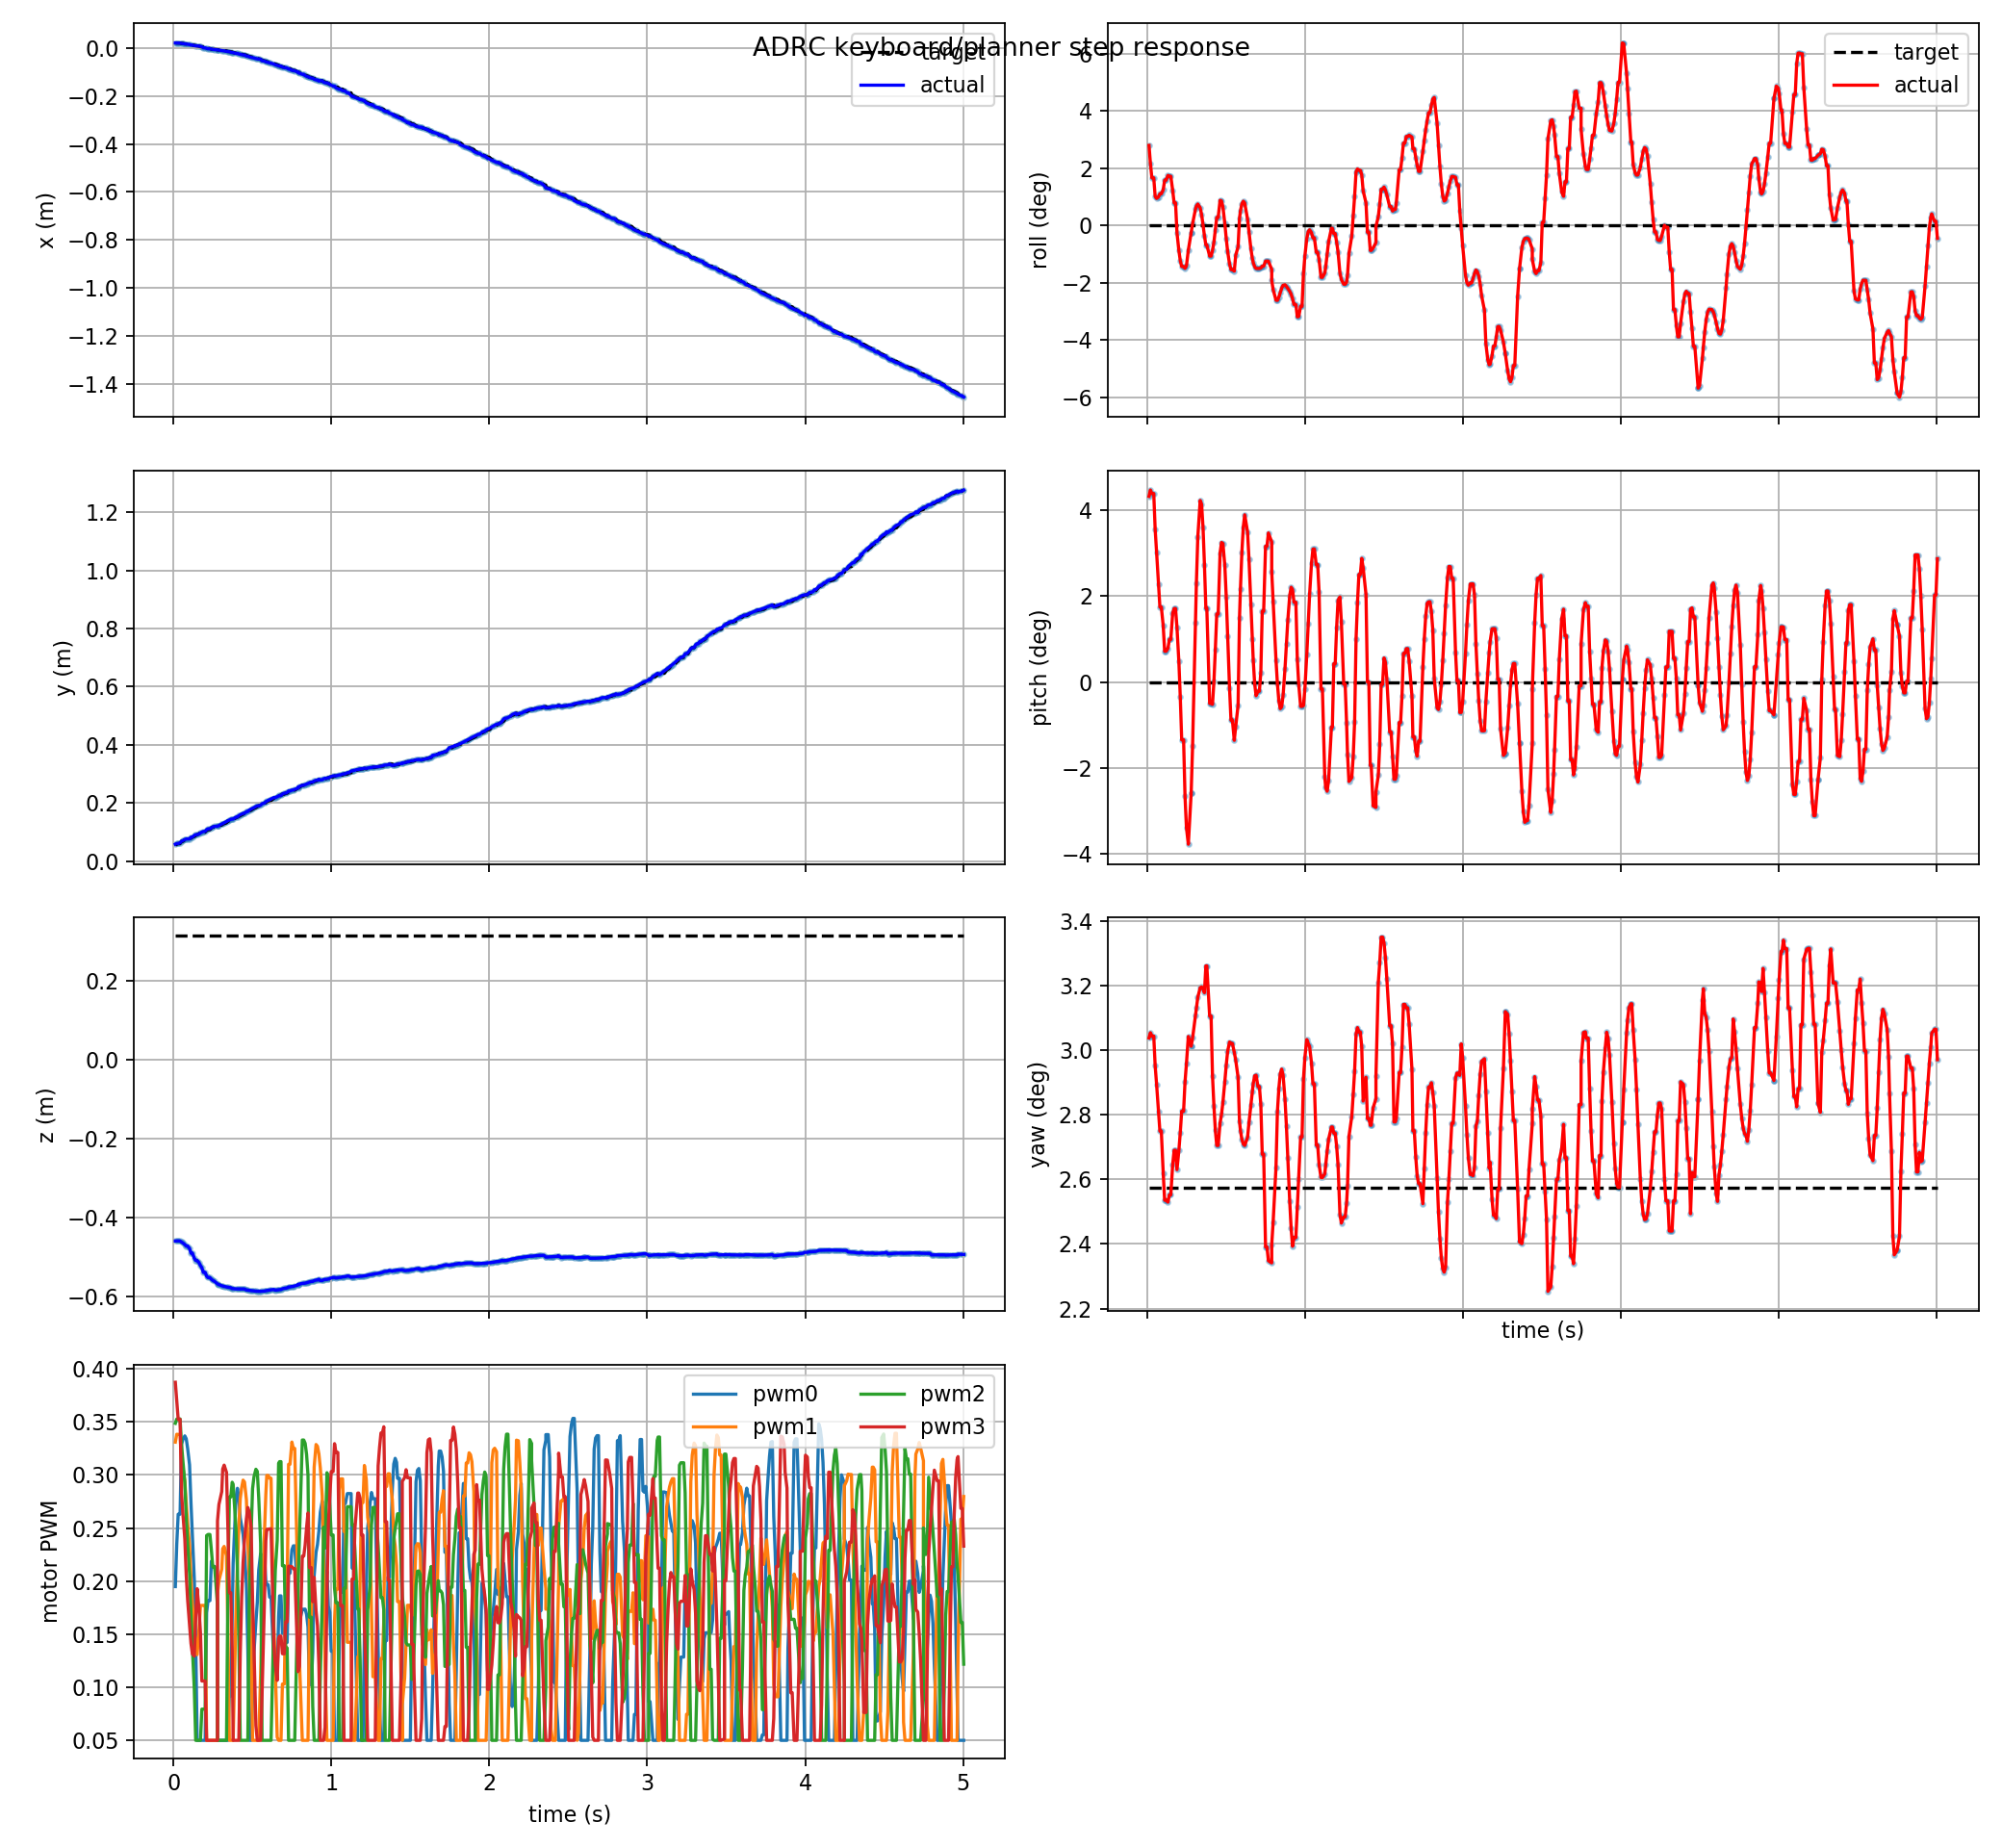

The table this chart was drawn from, first rows:
t, actual_x, actual_y, actual_z, target_x, target_y, target_z, actual_roll, actual_pitch, actual_yaw, target_roll, target_pitch, target_yaw, pwm0, pwm1, pwm2, pwm3, target_frame, target_child
0.012, 0.02221, 0.05819, -0.4591, 0.02248, 0.05525, 0.3142, 0.04885, 0.07528, 0.05301, 0.0, 0.0, 0.0449, 0.1949, 0.331, 0.3487, 0.3874, keyboard_target, attitude_mode
0.021, 0.02192, 0.06045, -0.4589, 0.02221, 0.05819, 0.3142, 0.03784, 0.07783, 0.05329, 0.0, 0.0, 0.0449, 0.235, 0.3384, 0.3527, 0.3702, keyboard_target, attitude_mode
0.03, 0.02192, 0.06045, -0.4589, 0.02192, 0.06045, 0.3142, 0.02905, 0.0764, 0.05311, 0.0, 0.0, 0.0449, 0.2631, 0.3382, 0.3528, 0.3524, keyboard_target, attitude_mode
0.042, 0.02153, 0.06276, -0.4592, 0.02192, 0.06045, 0.3142, 0.02905, 0.0764, 0.05311, 0.0, 0.0, 0.0449, 0.2631, 0.3382, 0.3528, 0.3524, keyboard_target, attitude_mode
0.051, 0.02021, 0.06826, -0.4619, 0.02021, 0.06826, 0.3142, 0.01778, 0.06191, 0.05151, 0.0, 0.0, 0.0449, 0.3289, 0.3142, 0.329, 0.2833, keyboard_target, attitude_mode
0.06, 0.01948, 0.07066, -0.4641, 0.02021, 0.06826, 0.3142, 0.01657, 0.05265, 0.05051, 0.0, 0.0, 0.0449, 0.3334, 0.3065, 0.3131, 0.2634, keyboard_target, attitude_mode
0.072, 0.01837, 0.0739, -0.4681, 0.01837, 0.0739, 0.3142, 0.01749, 0.03951, 0.04905, 0.0, 0.0, 0.0449, 0.3369, 0.2944, 0.293, 0.2397, keyboard_target, attitude_mode
0.081, 0.01747, 0.07636, -0.4718, 0.01837, 0.0739, 0.3142, 0.0194, 0.03039, 0.04797, 0.0, 0.0, 0.0449, 0.3342, 0.2731, 0.26, 0.2055, keyboard_target, attitude_mode
0.09, 0.01747, 0.07636, -0.4718, 0.01747, 0.07636, 0.3142, 0.0194, 0.03039, 0.04797, 0.0, 0.0, 0.0449, 0.3249, 0.2545, 0.2347, 0.182, keyboard_target, attitude_mode
0.102, 0.01575, 0.07653, -0.4782, 0.01575, 0.07653, 0.3142, 0.02182, 0.0228, 0.04571, 0.0, 0.0, 0.0449, 0.3095, 0.2338, 0.2072, 0.1588, keyboard_target, attitude_mode
0.111, 0.01341, 0.08239, -0.4897, 0.01442, 0.07986, 0.3142, 0.02766, 0.01248, 0.04425, 0.0, 0.0, 0.0449, 0.2738, 0.2028, 0.1693, 0.1413, keyboard_target, attitude_mode
0.12, 0.01341, 0.08239, -0.4897, 0.01341, 0.08239, 0.3142, 0.02766, 0.01248, 0.04425, 0.0, 0.0, 0.0449, 0.2421, 0.1787, 0.1366, 0.1313, keyboard_target, attitude_mode
0.132, 0.01099, 0.08839, -0.5027, 0.01238, 0.08494, 0.3142, 0.03059, 0.01365, 0.04414, 0.0, 0.0, 0.0449, 0.2016, 0.1525, 0.09885, 0.1294, keyboard_target, attitude_mode
0.141, 0.00994, 0.091, -0.5084, 0.01099, 0.08839, 0.3142, 0.03005, 0.01725, 0.04453, 0.0, 0.0, 0.0449, 0.144, 0.1414, 0.05, 0.1654, keyboard_target, attitude_mode
0.15, 0.00994, 0.091, -0.5084, 0.00994, 0.091, 0.3142, 0.03005, 0.01725, 0.04453, 0.0, 0.0, 0.0449, 0.05, 0.1307, 0.05, 0.1929, keyboard_target, attitude_mode
0.162, 0.008871, 0.09364, -0.5141, 0.008871, 0.09364, 0.3142, 0.02144, 0.0279, 0.04618, 0.0, 0.0, 0.0449, 0.05, 0.1545, 0.05, 0.1735, keyboard_target, attitude_mode
0.171, 0.007418, 0.09719, -0.5215, 0.006308, 0.09986, 0.3142, 0.01383, 0.02977, 0.04694, 0.0, 0.0, 0.0449, 0.05, 0.1771, 0.05, 0.1514, keyboard_target, attitude_mode
0.18, 0.006308, 0.09986, -0.5267, 0.006308, 0.09986, 0.3142, 0.01383, 0.02977, 0.04694, 0.0, 0.0, 0.0449, 0.05, 0.1771, 0.07939, 0.1059, keyboard_target, attitude_mode
0.189, 0.001852, 0.1022, -0.5384, 0.006308, 0.09986, 0.3142, -0.004222, 0.0222, 0.0459, 0.0, 0.0, 0.0449, 0.05, 0.1771, 0.07939, 0.1059, keyboard_target, attitude_mode
0.201, 0.001852, 0.1022, -0.5384, 0.006308, 0.09986, 0.3142, -0.01513, 0.008329, 0.04693, 0.0, 0.0, 0.0449, 0.05, 0.1771, 0.07939, 0.1059, keyboard_target, attitude_mode
0.21, -0.0008499, 0.1084, -0.548, 0.0003107, 0.1057, 0.3142, -0.02132, -0.006099, 0.04791, 0.0, 0.0, 0.0449, 0.1702, 0.05, 0.243, 0.05, keyboard_target, attitude_mode
0.219, -0.002009, 0.1111, -0.5516, -0.0008499, 0.1084, 0.3142, -0.02493, -0.02345, 0.04906, 0.0, 0.0, 0.0449, 0.1816, 0.05, 0.244, 0.05, keyboard_target, attitude_mode
0.231, -0.002009, 0.1111, -0.5516, -0.0008499, 0.1084, 0.3142, -0.02493, -0.02345, 0.04906, 0.0, 0.0, 0.0449, 0.1816, 0.05, 0.244, 0.05, keyboard_target, attitude_mode
0.24, -0.003534, 0.1146, -0.5558, -0.003534, 0.1146, 0.3142, -0.02602, -0.04629, 0.05062, 0.0, 0.0, 0.0449, 0.2188, 0.05, 0.2295, 0.05, keyboard_target, attitude_mode
0.249, -0.004651, 0.1172, -0.5587, -0.004651, 0.1172, 0.3142, -0.02448, -0.05898, 0.05162, 0.0, 0.0, 0.0449, 0.2138, 0.05, 0.2135, 0.05, keyboard_target, attitude_mode
0.261, -0.005735, 0.1199, -0.5614, -0.004651, 0.1172, 0.3142, -0.0149, -0.06577, 0.05309, 0.0, 0.0, 0.0449, 0.2138, 0.05, 0.2135, 0.05, keyboard_target, attitude_mode
0.279, -0.006574, 0.1199, -0.5677, -0.005735, 0.1199, 0.3142, -0.004199, -0.04499, 0.05256, 0.0, 0.0, 0.0449, 0.1953, 0.05, 0.1769, 0.05, keyboard_target, attitude_mode
0.279, -0.006574, 0.1199, -0.5677, -0.006574, 0.1199, 0.3142, -0.004199, -0.04499, 0.05256, 0.0, 0.0, 0.0449, 0.05, 0.1881, 0.05, 0.2568, keyboard_target, attitude_mode
0.288, -0.007494, 0.1224, -0.5694, -0.007494, 0.1224, 0.3142, 0.001118, -0.02583, 0.05301, 0.0, 0.0, 0.0449, 0.05, 0.2004, 0.05, 0.2722, keyboard_target, attitude_mode
0.306, -0.009305, 0.1276, -0.5722, -0.008099, 0.1241, 0.3142, 0.009947, 0.02393, 0.05422, 0.0, 0.0, 0.0449, 0.05, 0.2114, 0.05, 0.2844, keyboard_target, attitude_mode
0.312, -0.009914, 0.1293, -0.573, -0.009305, 0.1276, 0.3142, 0.01185, 0.03999, 0.05466, 0.0, 0.0, 0.0449, 0.05, 0.2305, 0.05, 0.3057, keyboard_target, attitude_mode
0.321, -0.01085, 0.1319, -0.574, -0.009914, 0.1293, 0.3142, 0.01314, 0.05874, 0.05521, 0.0, 0.0, 0.0449, 0.05, 0.2327, 0.05, 0.3093, keyboard_target, attitude_mode
0.336, -0.01249, 0.1362, -0.5753, -0.01085, 0.1319, 0.3142, 0.01084, 0.0736, 0.05571, 0.0, 0.0, 0.0449, 0.05, 0.2239, 0.05, 0.3024, keyboard_target, attitude_mode
0.345, -0.01354, 0.1388, -0.576, -0.01354, 0.1388, 0.3142, 0.006696, 0.07201, 0.05576, 0.0, 0.0, 0.0449, 0.05, 0.1551, 0.199, 0.2488, keyboard_target, attitude_mode
0.354, -0.01465, 0.1414, -0.5767, -0.01354, 0.1388, 0.3142, 0.0005439, 0.06268, 0.05567, 0.0, 0.0, 0.0449, 0.09172, 0.05, 0.2792, 0.1891, keyboard_target, attitude_mode
0.363, -0.01581, 0.144, -0.5772, -0.01465, 0.1414, 0.3142, -0.006221, 0.0476, 0.05545, 0.0, 0.0, 0.0449, 0.09172, 0.05, 0.2792, 0.1891, keyboard_target, attitude_mode
0.372, -0.01809, 0.1447, -0.5795, -0.01581, 0.144, 0.3142, -0.01178, 0.02988, 0.0569, 0.0, 0.0, 0.0449, 0.1673, 0.05, 0.2932, 0.1352, keyboard_target, attitude_mode
0.378, -0.01809, 0.1447, -0.5795, -0.01809, 0.1447, 0.3142, -0.01178, 0.02988, 0.0569, 0.0, 0.0, 0.0449, 0.2169, 0.05, 0.2913, 0.05, keyboard_target, attitude_mode
0.396, -0.02142, 0.1516, -0.5803, -0.02017, 0.149, 0.3142, -0.01856, -0.008662, 0.05419, 0.0, 0.0, 0.0449, 0.2787, 0.1714, 0.2494, 0.05, keyboard_target, attitude_mode
0.405, -0.02142, 0.1516, -0.5803, -0.02142, 0.1516, 0.3142, -0.01856, -0.008662, 0.05419, 0.0, 0.0, 0.0449, 0.2875, 0.2139, 0.2113, 0.05, keyboard_target, attitude_mode
0.414, -0.02391, 0.1567, -0.5804, -0.02267, 0.1542, 0.3142, -0.01517, -0.009067, 0.05097, 0.0, 0.0, 0.0449, 0.2782, 0.2519, 0.1455, 0.05, keyboard_target, attitude_mode
0.423, -0.02514, 0.1593, -0.5804, -0.02391, 0.1567, 0.3142, -0.01007, 3.519211745925703e-05, 0.04935, 0.0, 0.0, 0.0449, 0.2596, 0.2778, 0.05, 0.1317, keyboard_target, attitude_mode
0.432, -0.02637, 0.1618, -0.5804, -0.02514, 0.1593, 0.3142, -0.002811, 0.01322, 0.04803, 0.0, 0.0, 0.0449, 0.2516, 0.2881, 0.05, 0.1848, keyboard_target, attitude_mode
0.441, -0.02761, 0.1643, -0.5805, -0.02637, 0.1618, 0.3142, 0.004978, 0.02758, 0.0472, 0.0, 0.0, 0.0449, 0.2439, 0.2951, 0.05, 0.2175, keyboard_target, attitude_mode
0.45, -0.02761, 0.1643, -0.5805, -0.02761, 0.1643, 0.3142, 0.004978, 0.02758, 0.0472, 0.0, 0.0, 0.0449, 0.2268, 0.2933, 0.05, 0.2388, keyboard_target, attitude_mode
0.462, -0.03274, 0.1704, -0.5832, -0.02887, 0.1669, 0.3142, 0.0154, 0.05226, 0.04842, 0.0, 0.0, 0.0449, 0.1972, 0.2766, 0.05, 0.259, keyboard_target, attitude_mode
0.471, -0.03274, 0.1704, -0.5832, -0.03274, 0.1704, 0.3142, 0.01502, 0.05657, 0.04887, 0.0, 0.0, 0.0449, 0.1362, 0.2386, 0.05, 0.2693, keyboard_target, attitude_mode
0.48, -0.03553, 0.1755, -0.5839, -0.03411, 0.1729, 0.3142, 0.0113, 0.05613, 0.04954, 0.0, 0.0, 0.0449, 0.05, 0.2016, 0.1801, 0.2651, keyboard_target, attitude_mode
0.492, -0.03751, 0.1789, -0.5845, -0.03553, 0.1755, 0.3142, 0.001379, 0.04728, 0.05065, 0.0, 0.0, 0.0449, 0.05, 0.1416, 0.2455, 0.2502, keyboard_target, attitude_mode
0.501, -0.03904, 0.1815, -0.585, -0.03751, 0.1789, 0.3142, -0.007819, 0.03466, 0.05154, 0.0, 0.0, 0.0449, 0.08881, 0.05, 0.2872, 0.1821, keyboard_target, attitude_mode
0.51, -0.0406, 0.1841, -0.5854, -0.03904, 0.1815, 0.3142, -0.01576, 0.01867, 0.05229, 0.0, 0.0, 0.0449, 0.1331, 0.05, 0.2983, 0.1364, keyboard_target, attitude_mode
0.522, -0.04271, 0.1875, -0.5859, -0.0406, 0.1841, 0.3142, -0.02338, -0.002591, 0.05279, 0.0, 0.0, 0.0449, 0.1612, 0.05, 0.3054, 0.06384, keyboard_target, attitude_mode
0.531, -0.0443, 0.1901, -0.5862, -0.04271, 0.1875, 0.3142, -0.0268, -0.01545, 0.05271, 0.0, 0.0, 0.0449, 0.18, 0.05, 0.3034, 0.05, keyboard_target, attitude_mode
0.54, -0.0443, 0.1901, -0.5862, -0.0443, 0.1901, 0.3142, -0.0268, -0.01545, 0.05271, 0.0, 0.0, 0.0449, 0.2105, 0.05, 0.2785, 0.05, keyboard_target, attitude_mode
0.552, -0.04588, 0.1926, -0.5863, -0.04588, 0.1926, 0.3142, -0.02773, -0.02364, 0.05223, 0.0, 0.0, 0.0449, 0.226, 0.1122, 0.2356, 0.05, keyboard_target, attitude_mode
0.561, -0.05226, 0.1978, -0.5859, -0.05069, 0.1953, 0.3142, -0.01805, -0.018, 0.05181, 0.0, 0.0, 0.0449, 0.183, 0.1684, 0.05, 0.09289, keyboard_target, attitude_mode
0.576, -0.05329, 0.1995, -0.5857, -0.05226, 0.1978, 0.3142, -0.01289, -0.009507, 0.05089, 0.0, 0.0, 0.0449, 0.2246, 0.2441, 0.05, 0.1797, keyboard_target, attitude_mode
0.585, -0.0564, 0.2045, -0.5847, -0.05485, 0.202, 0.3142, 0.004508, 0.02612, 0.0485, 0.0, 0.0, 0.0449, 0.1998, 0.2818, 0.05, 0.238, keyboard_target, attitude_mode
0.591, -0.05745, 0.2061, -0.5843, -0.0564, 0.2045, 0.3142, 0.008958, 0.03779, 0.04801, 0.0, 0.0, 0.0449, 0.1967, 0.2995, 0.05, 0.2488, keyboard_target, attitude_mode
0.6, -0.05904, 0.2086, -0.5837, -0.05745, 0.2061, 0.3142, 0.0133, 0.05256, 0.04754, 0.0, 0.0, 0.0449, 0.1967, 0.2995, 0.05, 0.2488, keyboard_target, attitude_mode
... 440 more rows
